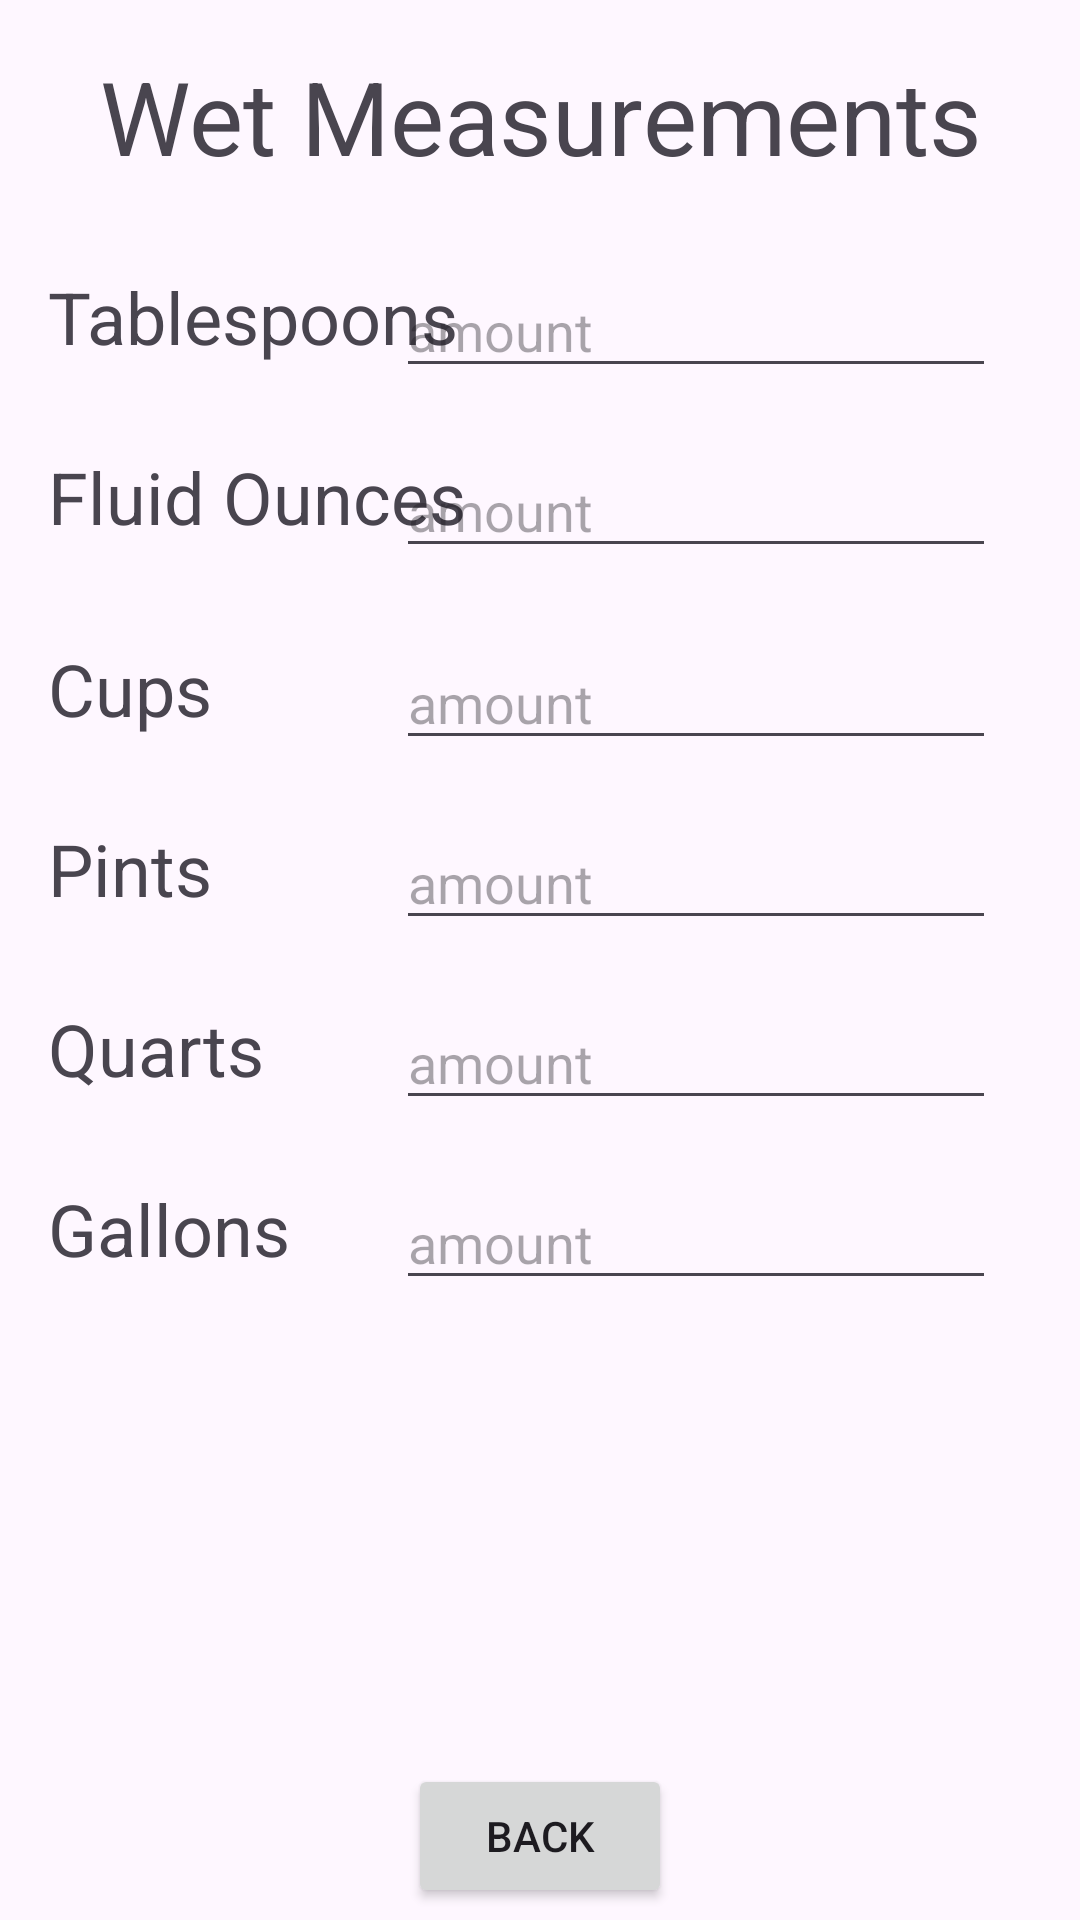

Here is an Android app screen rendered from its layout file. Give the layout XML and the strings, colors and styles it references.
<!-- AndroidManifest.xml: application theme Theme.CSC4751_CTA7 -->
<!-- res/layout/activity_wet_measurements.xml -->
<?xml version="1.0" encoding="utf-8"?>
<androidx.constraintlayout.widget.ConstraintLayout xmlns:android="http://schemas.android.com/apk/res/android"
    xmlns:tools="http://schemas.android.com/tools"
    android:layout_width="match_parent"
    android:layout_height="match_parent"
    xmlns:app="http://schemas.android.com/apk/res-auto">

    <TextView
        android:id="@+id/headerView"
        android:layout_width="wrap_content"
        android:layout_height="wrap_content"
        android:layout_marginTop="16dp"
        android:foregroundGravity="center"
        android:gravity="center"
        android:text="Wet Measurements"
        android:textSize="34sp"
        app:layout_constraintEnd_toEndOf="parent"
        app:layout_constraintStart_toStartOf="parent"
        app:layout_constraintTop_toTopOf="parent" />

    <Button
        android:id="@+id/backButton"
        android:layout_width="wrap_content"
        android:layout_height="wrap_content"
        android:layout_marginBottom="4dp"
        android:text="Back"
        app:layout_constraintBottom_toBottomOf="parent"
        app:layout_constraintEnd_toEndOf="parent"
        app:layout_constraintStart_toStartOf="parent" />

    <TextView
        android:id="@+id/tbView"
        android:layout_width="wrap_content"
        android:layout_height="40dp"
        android:layout_marginStart="16dp"
        android:layout_marginTop="28dp"
        android:text="Tablespoons"
        android:textSize="24sp"
        app:layout_constraintStart_toStartOf="parent"
        app:layout_constraintTop_toBottomOf="@+id/headerView" />

    <com.google.android.material.textfield.TextInputEditText
        android:id="@+id/tbEditTextView"
        android:layout_width="200dp"
        android:layout_height="40dp"
        android:layout_marginTop="28dp"
        android:layout_marginEnd="28dp"
        android:hint="amount"
        app:layout_constraintEnd_toEndOf="parent"
        app:layout_constraintTop_toBottomOf="@+id/headerView" />

    <TextView
        android:id="@+id/flozView"
        android:layout_width="wrap_content"
        android:layout_height="40dp"
        android:layout_marginStart="16dp"
        android:layout_marginTop="88dp"
        android:text="Fluid Ounces"
        android:textSize="24sp"
        app:layout_constraintStart_toStartOf="parent"
        app:layout_constraintTop_toBottomOf="@+id/headerView" />

    <com.google.android.material.textfield.TextInputEditText
        android:id="@+id/flozEditTextView"
        android:layout_width="200dp"
        android:layout_height="40dp"
        android:layout_marginTop="88dp"
        android:layout_marginEnd="28dp"
        android:hint="amount"
        app:layout_constraintEnd_toEndOf="parent"
        app:layout_constraintTop_toBottomOf="@+id/headerView" />

    <TextView
        android:id="@+id/cupsView"
        android:layout_width="wrap_content"
        android:layout_height="40dp"
        android:layout_marginStart="16dp"
        android:layout_marginTop="152dp"
        android:text="Cups"
        android:textSize="24sp"
        app:layout_constraintStart_toStartOf="parent"
        app:layout_constraintTop_toBottomOf="@+id/headerView" />

    <com.google.android.material.textfield.TextInputEditText
        android:id="@+id/cupsEditTextView"
        android:layout_width="200dp"
        android:layout_height="40dp"
        android:layout_marginTop="152dp"
        android:layout_marginEnd="28dp"
        android:hint="amount"
        app:layout_constraintEnd_toEndOf="parent"
        app:layout_constraintTop_toBottomOf="@+id/headerView" />

    <TextView
        android:id="@+id/pintsView"
        android:layout_width="wrap_content"
        android:layout_height="40dp"
        android:layout_marginStart="16dp"
        android:layout_marginTop="212dp"
        android:text="Pints"
        android:textSize="24sp"
        app:layout_constraintStart_toStartOf="parent"
        app:layout_constraintTop_toBottomOf="@+id/headerView" />
    <com.google.android.material.textfield.TextInputEditText
        android:id="@+id/pintsEditTextView"
        android:layout_width="200dp"
        android:layout_height="40dp"
        android:layout_marginTop="212dp"
        android:layout_marginEnd="28dp"
        android:hint="amount"
        app:layout_constraintEnd_toEndOf="parent"
        app:layout_constraintTop_toBottomOf="@+id/headerView" />

    <TextView
        android:id="@+id/quartsView"
        android:layout_width="wrap_content"
        android:layout_height="40dp"
        android:layout_marginStart="16dp"
        android:layout_marginTop="272dp"
        android:text="Quarts"
        android:textSize="24sp"
        app:layout_constraintStart_toStartOf="parent"
        app:layout_constraintTop_toBottomOf="@+id/headerView" />

    <com.google.android.material.textfield.TextInputEditText
        android:id="@+id/quartsEditTextView"
        android:layout_width="200dp"
        android:layout_height="40dp"
        android:layout_marginTop="272dp"
        android:layout_marginEnd="28dp"
        android:hint="amount"
        app:layout_constraintEnd_toEndOf="parent"
        app:layout_constraintTop_toBottomOf="@+id/headerView" />

    <TextView
        android:id="@+id/gallonssView"
        android:layout_width="wrap_content"
        android:layout_height="40dp"
        android:layout_marginStart="16dp"
        android:layout_marginTop="332dp"
        android:text="Gallons"
        android:textSize="24sp"
        app:layout_constraintStart_toStartOf="parent"
        app:layout_constraintTop_toBottomOf="@+id/headerView" />

    <com.google.android.material.textfield.TextInputEditText
        android:id="@+id/gallonsEditTextView"
        android:layout_width="200dp"
        android:layout_height="40dp"
        android:layout_marginTop="332dp"
        android:layout_marginEnd="28dp"
        android:hint="amount"
        app:layout_constraintEnd_toEndOf="parent"
        app:layout_constraintTop_toBottomOf="@+id/headerView" />

</androidx.constraintlayout.widget.ConstraintLayout>
<!-- resources referenced by this layout -->
<resources>
  <style name="Theme.CSC4751_CTA7" parent="Base.Theme.CSC4751_CTA7" />
  <style name="Base.Theme.CSC4751_CTA7" parent="Theme.Material3.DayNight.NoActionBar">
          
          
      </style>
</resources>
